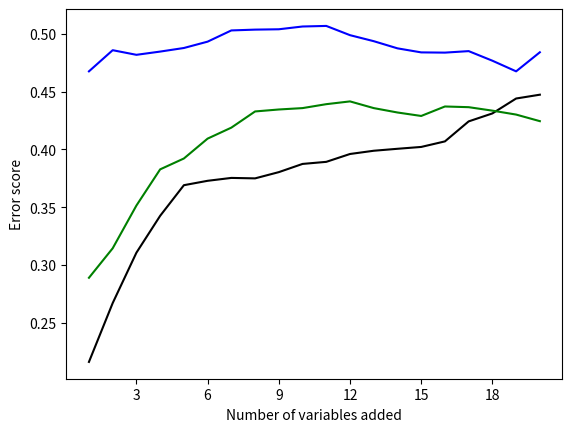

Reproduce this figure in Python.
#!/usr/bin/env python3
# -*- coding: utf-8 -*-
"""
Created on Sat Mar 17 11:23:29 2018

[redacted]
"""

from matplotlib import pyplot as plt
import matplotlib

pois_score = [0.2162, 0.2671, 0.3107, 0.3426, 0.3691, 0.3729, 0.3754, 0.3750, 0.3804, 0.3875, 0.3893, 0.3961, 0.3989, 0.4006, 0.4022, 0.4070, 0.4243, 0.4312, 0.4441, 0.4474]
lstsq_score = [0.2890, 0.3145, 0.3515, 0.3828, 0.3922, 0.4094, 0.4189, 0.4329, 0.4346, 0.4358, 0.4392, 0.4416, 0.4358, 0.4320, 0.4290, 0.4372, 0.4366, 0.4336, 0.4302, 0.4245]
lad_score = [0.4676, 0.4859, 0.4819, 0.4847, 0.4878, 0.4933, 0.5030, 0.5037, 0.5040, 0.5064, 0.5069, 0.4989, 0.4937, 0.4875, 0.4840, 0.4838, 0.4851, 0.4768, 0.4676, 0.4841]
x = [i+1 for i in range(20)]

ax = plt.figure().gca()
ax.xaxis.set_major_locator(matplotlib.ticker.MaxNLocator(integer=True))
plt.xlabel("Number of variables added")
plt.ylabel("Error score")
plt.plot(x, pois_score, 'k-', x, lstsq_score, 'g-', x, lad_score, 'b-')
plt.show()
